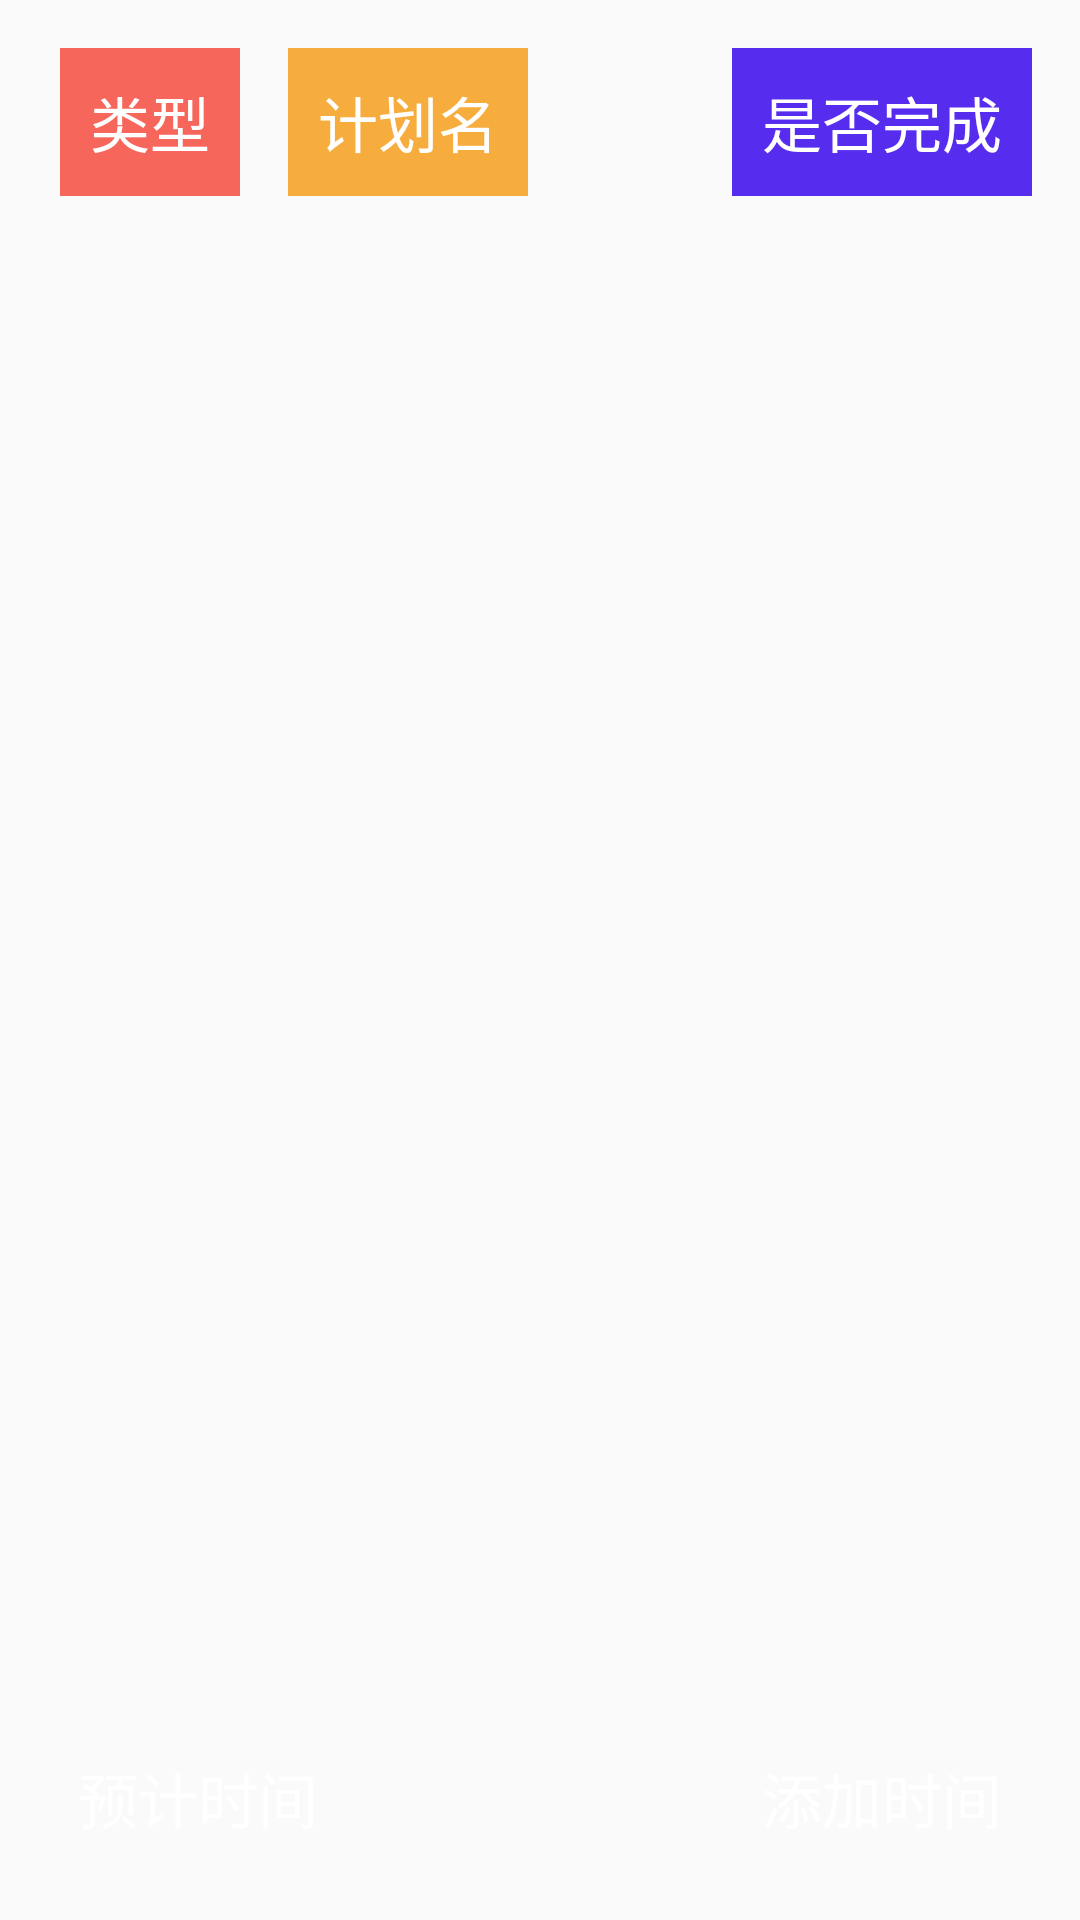

Android layout source for this screen:
<!-- AndroidManifest.xml: application theme Theme.AndroidApp -->
<!-- res/layout/activity_item.xml -->
<?xml version="1.0" encoding="utf-8"?>
<androidx.constraintlayout.widget.ConstraintLayout xmlns:android="http://schemas.android.com/apk/res/android"
    xmlns:app="http://schemas.android.com/apk/res-auto"
    xmlns:tools="http://schemas.android.com/tools"
    android:layout_width="match_parent"
    android:layout_height="120dp"
    android:orientation="vertical"
    android:layout_margin="5dp"
    tools:context=".Item">
    <TextView
        android:id="@+id/item_agency_name"
        android:layout_width="wrap_content"
        android:layout_height="wrap_content"
        android:layout_marginTop="16dp"
        android:layout_marginEnd="184dp"
        android:layout_toEndOf="@+id/item_agency_type"
        android:background="@color/item_name_color"
        android:padding="10dp"
        android:text="@string/item_agency_name"
        android:textColor="@color/white"
        android:textSize="20dp"
        app:layout_constraintEnd_toEndOf="parent"
        app:layout_constraintTop_toTopOf="parent"
        tools:ignore="TextContrastCheck" />

    <TextView
        android:id="@+id/item_agency_type"
        android:layout_width="wrap_content"
        android:layout_height="wrap_content"
        android:layout_alignParentStart="true"
        android:layout_marginStart="20dp"
        android:layout_marginTop="16dp"
        android:background="@color/item_type_color"
        android:padding="10dp"
        android:text="@string/item_agency_type"
        android:textColor="@color/white"
        android:textSize="20dp"
        app:layout_constraintStart_toStartOf="parent"
        app:layout_constraintTop_toTopOf="parent" />

    <TextView
        android:id="@+id/item_agency_nowstate"
        android:layout_width="wrap_content"
        android:layout_height="wrap_content"
        android:layout_marginTop="16dp"
        android:layout_marginEnd="16dp"
        android:layout_toEndOf="@+id/item_agency_name"
        android:background="@color/item_nowstate_color"
        android:padding="10dp"
        android:text="@string/item_agency_nowstate"
        android:textColor="@color/white"
        android:textSize="20dp"
        app:layout_constraintEnd_toEndOf="parent"
        app:layout_constraintTop_toTopOf="parent" />

    <TextView
        android:id="@+id/item_agency_nowTime"
        android:layout_width="wrap_content"
        android:layout_height="wrap_content"
        android:layout_gravity="center"
        android:layout_marginEnd="16dp"
        android:layout_marginBottom="16dp"
        android:layout_weight="1"
        android:padding="10dp"
        android:text="@string/item_agency_nowTime"
        android:textColor="@color/white"
        android:textSize="20dp"
        app:layout_constraintBottom_toBottomOf="parent"
        app:layout_constraintEnd_toEndOf="parent" />

    <TextView
        android:id="@+id/item_agency_futureTime"
        android:layout_width="wrap_content"
        android:layout_height="wrap_content"
        android:layout_gravity="center"
        android:layout_marginStart="16dp"
        android:layout_marginBottom="16dp"
        android:layout_weight="1"
        android:padding="10dp"
        android:text="@string/item_agency_futureTime"
        android:textColor="@color/white"
        android:textSize="20dp"
        app:layout_constraintBottom_toBottomOf="parent"
        app:layout_constraintStart_toStartOf="parent" />

</androidx.constraintlayout.widget.ConstraintLayout>
<!-- resources referenced by this layout -->
<resources>
  <color name="item_name_color">#F7AC3E</color>
  <color name="item_nowstate_color">#562DEF</color>
  <color name="item_type_color">#DDF75043</color>
  <color name="white">#FFFFFFFF</color>
  <string name="item_agency_futureTime">预计时间</string>
  <string name="item_agency_name">计划名</string>
  <string name="item_agency_nowTime">添加时间</string>
  <string name="item_agency_nowstate">是否完成</string>
  <string name="item_agency_type">类型</string>
  <style name="Theme.AndroidApp" parent="Theme.MaterialComponents.DayNight.NoActionBar.Bridge">
          
          <item name="colorPrimary">@color/purple_500</item>
          <item name="colorPrimaryVariant">@color/purple_700</item>
          <item name="colorOnPrimary">@color/white</item>
          
          <item name="colorSecondary">@color/teal_200</item>
          <item name="colorSecondaryVariant">@color/teal_700</item>
          <item name="colorOnSecondary">@color/black</item>
          
          <item name="android:statusBarColor" tools:targetApi="l">?attr/colorPrimaryVariant</item>
          
      </style>
  <color name="purple_500">#562DEF</color>
  <color name="purple_700">#FF3700B3</color>
  <color name="teal_200">#F8454B</color>
  <color name="teal_700">#4F43B8F7</color>
  <color name="black">#FF000000</color>
</resources>
